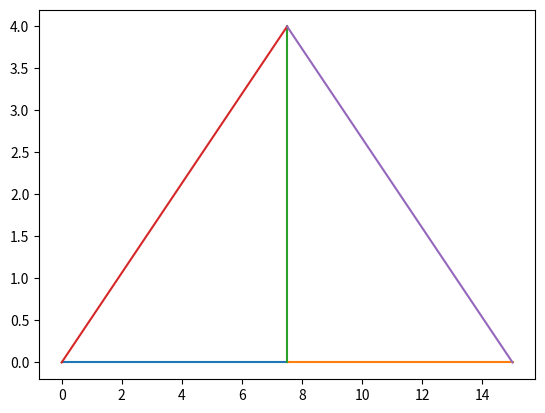

Reproduce this figure in Python.
#!/usr/bin/env python3
import matplotlib
import matplotlib.pyplot as plt

# trusses must span 15 inches, and there must be a connection at the top center of the truss

# extra credit: +2
# holds 320 lbs, less than 60 in

# extra credit: +2
# 6:1 strength to weight ratio

class Truss:
	def __init__(self):
		# format:
		# list of tuples of x and y coordinates
		self.nodes = []
		self.members = []

	def draw(self):
		lines = list([list(self.nodes[idx] for idx in member) for member in self.members])
		for line in lines:
			plt.plot([line[0][0], line[1][0]], [line[0][1], line[1][1]])
		plt.show()

	def is_valid(self):
		return len(self.members) >=  2 * len(self.nodes) - 3

test_truss = Truss()
test_truss.nodes = [
	(0, 0),
	(15/2, 0),
	(15, 0),
	(15/2, 4),
]
test_truss.members = [
	[0, 1],
	[1, 2],
	[1, 3],
	[0, 3],
	[2, 3],
]

print("is_valid", test_truss.is_valid())
test_truss.draw()
